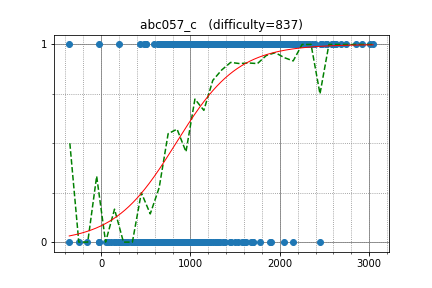

Source data for this figure (header and first rows):
jonathanirvings, 2524.620761, 1
uwi, 3007, 1
HellKitsune, 3046, 1
sky58, 2916, 1
maryanna2016, 2683, 1
camypaper, 2465, 1
mamekin, 2620, 1
kmjp, 2743, 1
Tommyr7, 1628, 1
hiromi_ayase, 1987, 1
CrazyArcher, 2278, 1
pekempey, 2512, 1
ngochai, 2223, 1
suiyuan2009, 2204, 1
hoget157, 1799, 1
takoshi, 2104, 1
kotamanegi, 1886, 1
Kmcode, 2585, 1
tanakh, 2246, 1
T1610, 1966, 1
amano, 2260, 1
ei13333, 2219, 1
akashdeep, 2522, 1
Warden, 2270, 1
koyumeishi, 2236, 1
treeone, 1922, 1
iehn, 2153, 1
rawr, 1814, 1
maze1230, 1686, 1
mondatto, 1773, 1
kazunetakahashi, 1972, 1
TangentDay, 2321, 1
rabbit_TR, 2078, 1
zhongzihao, 1914, 1
cyand1317, 2025, 1
walkre, 1706, 1
rsk0315, 1758, 1
lomkn, 1842, 1
Daniel_Yeh, 1686, 1
autumn_eel, 1853, 1
kzyKT, 2075, 1
beet, 1979, 1
Yehezkiel, 2009, 1
kamelong, 1453, 1
sumoooru, 2192, 1
hahatianx, 1584, 1
acdart, 1438, 1
lyoz, 2068, 1
chahan69, 1568, 1
btk15049, 2394, 1
nel215, 1579, 1
spica314, 1939, 1
hiro116s, 2279, 1
togatoga, 1639, 1
ptrs, 1794, 1
vslayer, 1665, 1
zosan, 1600, 1
nebukuro09, 1924, 1
arosh, 1766, 1
Woodpecker1123, 1940, 1
commy, 1484, 1
... 510 more rows
